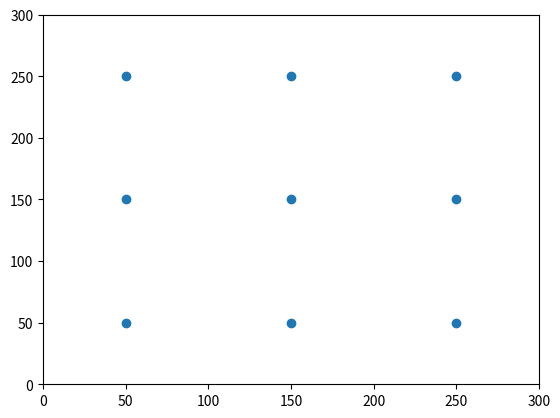

This chart was generated by the following Python code:
import numpy as np
import matplotlib.pyplot as plt

img_width = 300
img_height = 300

layer_width = 3
layer_height = 3


stepy_x = img_width/layer_width
stepy_y = img_height/layer_height

linx = np.linspace(0.5*stepy_x,img_width-0.5*stepy_x,layer_width)
liny = np.linspace(0.5*stepy_y,img_height-0.5*stepy_y,layer_height)

centers_x, centers_y = np.meshgrid(linx,liny)

centers_x = centers_x.reshape(-1,1)
centers_y = centers_y.reshape(-1,1)

fig = plt.figure()
ax = fig.add_subplot(111)
plt.ylim(0,300)
plt.xlim(0,300)
plt.scatter(centers_x,centers_y)
plt.show()